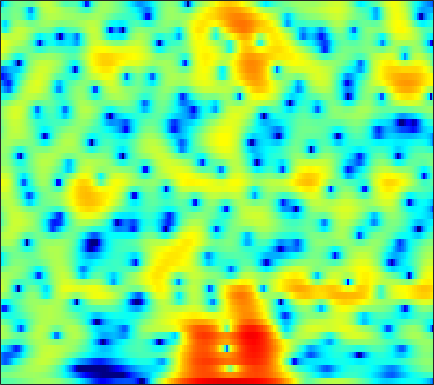

The table this chart was drawn from, first rows:
-2.3174, -2.2477, -2.1431, -2.0154, -1.9135, -1.7436, -1.5569, -1.3923, -1.1479, -0.87212, -0.57963, -0.3454, -0.031158, 0.28129, 0.50374, 0.77317, 1.0124, 1.1689, 1.3314, 1.4408, 1.4868, 1.4829, 1.4122, 1.277
-0.6582, -0.5179, -0.332, -0.1457, -0.004674, 0.1837, 0.3707, 0.5098, 0.6885, 0.8586, 1.014, 1.117, 1.231, 1.315, 1.353, 1.366, 1.329, 1.265, 1.125, 0.9156, 0.6314, 0.3653, -0.06318, -0.5816
-2.685, -2.661, -2.536, -2.301, -2.057, -1.653, -1.185, -0.8102, -0.2988, 0.2084, 0.6843, 1.015, 1.406, 1.733, 1.93, 2.124, 2.233, 2.254, 2.193, 2.028, 1.749, 1.461, 0.9657, 0.3352
-11.98, -13.56, -14.42, -13.08, -11.38, -9.111, -7.114, -5.809, -4.271, -2.921, -1.731, -0.9291, 0.02831, 0.8565, 1.397, 2.004, 2.485, 2.763, 3.022, 3.149, 3.146, 3.055, 2.816, 2.441
-12.31, -13.56, -14.56, -14.61, -14.26, -13.54, -12.62, -11.72, -10.17, -8.322, -6.391, -4.984, -3.264, -1.748, -0.7559, 0.3775, 1.308, 1.883, 2.493, 2.938, 3.231, 3.357, 3.405, 3.335
-6.377, -7.112, -8.198, -9.489, -10.69, -12.72, -15.34, -17.05, -15.98, -12.22, -8.77, -6.662, -4.352, -2.504, -1.355, -0.08833, 0.9197, 1.524, 2.158, 2.614, 2.921, 3.066, 3.157, 3.156
-1.384, -1.681, -2.131, -2.619, -2.974, -3.366, -3.614, -3.653, -3.481, -3.044, -2.402, -1.819, -0.9903, -0.1713, 0.4069, 1.074, 1.602, 1.892, 2.122, 2.16, 2.026, 1.825, 1.454, 1.031
2.124, 1.843, 1.367, 0.802, 0.3399, -0.3013, -0.9081, -1.274, -1.576, -1.579, -1.258, -0.8226, -0.07365, 0.7323, 1.308, 1.959, 2.42, 2.605, 2.611, 2.291, 1.577, 0.7292, -0.9485, -3.519
2.368, 1.915, 1.134, 0.1249, -0.8284, -2.443, -4.615, -6.827, -11.03, -15.62, -11.84, -8.049, -4.452, -1.937, -0.5252, 0.8854, 1.869, 2.361, 2.726, 2.769, 2.495, 2.096, 1.335, 0.4004
-0.4681, -0.9232, -1.588, -2.321, -2.93, -3.834, -4.835, -5.605, -6.431, -6.686, -6.086, -5.159, -3.666, -2.199, -1.216, -0.09309, 0.7967, 1.315, 1.819, 2.138, 2.285, 2.304, 2.239, 2.106
-4.458, -4.964, -5.355, -5.392, -5.252, -4.924, -4.511, -4.187, -3.713, -3.178, -2.572, -2.068, -1.356, -0.6432, -0.1304, 0.4973, 1.049, 1.403, 1.777, 2.049, 2.233, 2.316, 2.356, 2.32
-12.93, -17.39, -17, -11.91, -9.262, -6.766, -5.031, -4.003, -2.895, -1.985, -1.197, -0.6807, -0.08236, 0.4478, 0.8034, 1.212, 1.541, 1.743, 1.963, 2.123, 2.233, 2.296, 2.337, 2.323
-5.259, -6.119, -6.418, -5.822, -5.085, -4.092, -3.209, -2.605, -1.857, -1.168, -0.5244, -0.08225, 0.4389, 0.8499, 1.068, 1.239, 1.276, 1.218, 1.093, 0.9744, 0.9216, 0.9568, 1.136, 1.43
1.586, 1.056, 0.2973, -0.4901, -1.123, -1.992, -2.813, -3.244, -3.326, -2.745, -1.803, -1.038, -0.1586, 0.4447, 0.6601, 0.6001, 0.1577, -0.466, -1.741, -3.502, -5.338, -5.871, -4.525, -2.147
3.616, 3.054, 2.032, 0.6064, -0.8134, -3.437, -7.533, -13.04, -23.94, -10.62, -5.832, -3.778, -2.07, -1.182, -0.8926, -0.922, -1.399, -2.057, -3.419, -5.319, -7.426, -8.106, -6.274, -3.145
2.904, 2.587, 1.995, 1.188, 0.4448, -0.6954, -1.848, -2.564, -3.143, -3.199, -2.969, -2.767, -2.682, -2.882, -3.204, -3.791, -4.43, -4.772, -4.927, -4.66, -4.004, -3.28, -2.088, -0.7704
1.802, 1.84, 1.797, 1.665, 1.495, 1.206, 0.8683, 0.5951, 0.1955, -0.2446, -0.7952, -1.337, -2.284, -3.609, -4.99, -7.624, -11.8, -16.3, -15.98, -10.1, -6.228, -4.129, -1.953, -0.2932
-1.352, -0.8324, -0.1857, 0.3436, 0.6488, 0.9281, 1.043, 1.023, 0.8724, 0.579, 0.1261, -0.3357, -1.112, -2.104, -3.023, -4.392, -5.74, -6.359, -6.172, -4.912, -3.233, -1.996, -0.5422, 0.6306
-7.204, -5.353, -3.44, -2.046, -1.278, -0.5544, -0.102, 0.08345, 0.171, 0.1026, -0.0671, -0.2414, -0.5324, -0.843, -1.051, -1.26, -1.359, -1.327, -1.083, -0.6581, -0.09845, 0.3584, 0.9517, 1.481
-7.096, -5.436, -3.671, -2.386, -1.686, -1.069, -0.755, -0.6698, -0.7173, -0.8982, -1.128, -1.275, -1.389, -1.367, -1.238, -0.9763, -0.5994, -0.2938, 0.1388, 0.5868, 1.024, 1.325, 1.68, 1.961
-1.921, -1.39, -0.7514, -0.2907, -0.08754, -0.05823, -0.3243, -0.7254, -1.541, -2.62, -3.851, -4.662, -5.156, -4.704, -3.933, -2.697, -1.512, -0.7283, 0.1337, 0.8132, 1.334, 1.632, 1.934, 2.132
1.398, 1.669, 1.943, 2.052, 1.983, 1.67, 1.016, 0.2394, -1.285, -3.598, -7.271, -11.94, -25.64, -12.18, -7.718, -4.271, -2.173, -1.103, -0.1182, 0.4958, 0.8436, 0.9933, 1.092, 1.13
1.883, 2.294, 2.726, 3.001, 3.074, 2.97, 2.602, 2.152, 1.313, 0.2414, -0.9257, -1.705, -2.315, -2.261, -1.928, -1.345, -0.8605, -0.6686, -0.6667, -0.9483, -1.471, -1.961, -2.645, -3.186
-0.2185, 0.7356, 1.779, 2.56, 2.98, 3.307, 3.409, 3.355, 3.129, 2.773, 2.354, 2.023, 1.598, 1.189, 0.8901, 0.4377, -0.1629, -0.7459, -1.801, -3.256, -5.231, -7.179, -10.53, -14.6
-2.396, -0.8531, 0.759, 1.925, 2.571, 3.167, 3.516, 3.631, 3.629, 3.479, 3.209, 2.947, 2.52, 2.011, 1.574, 0.87, -0.01931, -0.8219, -2.161, -3.877, -6.106, -8.164, -11.49, -15.09
-1.532, -0.3229, 1.019, 2.028, 2.588, 3.107, 3.37, 3.425, 3.345, 3.12, 2.781, 2.481, 2.034, 1.56, 1.173, 0.6289, 0.002264, -0.5576, -1.433, -2.511, -3.799, -4.906, -6.565, -8.389
0.08319, 0.9395, 1.833, 2.467, 2.766, 2.925, 2.834, 2.618, 2.142, 1.498, 0.7616, 0.1978, -0.4567, -0.9246, -1.118, -1.194, -1.15, -1.127, -1.166, -1.337, -1.643, -1.966, -2.472, -3.032
1.305, 1.891, 2.405, 2.631, 2.611, 2.321, 1.74, 1.095, -0.05827, -1.583, -3.504, -5.204, -7.497, -8.668, -8.076, -6.264, -4.437, -3.291, -2.146, -1.347, -0.8431, -0.5967, -0.3934, -0.2611
2.635, 2.893, 3.001, 2.822, 2.5, 1.816, 0.8216, -0.1419, -1.691, -3.646, -6.141, -8.525, -12.61, -15.58, -13.26, -8.96, -5.866, -4.174, -2.512, -1.368, -0.6303, -0.2683, 0.006969, 0.155
4.303, 4.293, 4.067, 3.555, 2.969, 1.922, 0.5633, -0.6377, -2.415, -4.213, -5.716, -6.433, -6.759, -6.329, -5.545, -4.282, -2.856, -1.907, -0.8638, -0.168, 0.1704, 0.1689, -0.16, -0.8319
5.296, 5.19, 4.797, 4.106, 3.356, 1.995, 0.1695, -1.593, -4.708, -9.054, -14.47, -14.16, -9.408, -5.881, -3.97, -1.998, -0.5394, 0.2937, 1.058, 1.428, 1.375, 1.013, 0.04549, -1.668
3.886, 3.849, 3.551, 2.957, 2.316, 1.169, -0.3149, -1.655, -3.734, -5.965, -7.524, -7.453, -5.917, -3.88, -2.481, -0.912, 0.3114, 0.9984, 1.617, 1.897, 1.818, 1.533, 0.8256, -0.219
1.657, 1.807, 1.727, 1.335, 0.8702, 0.07657, -0.8624, -1.567, -2.422, -2.981, -3.136, -2.962, -2.381, -1.518, -0.8102, 0.1156, 0.9315, 1.436, 1.925, 2.187, 2.215, 2.084, 1.704, 1.119
0.4466, 0.6912, 0.6473, 0.1876, -0.4095, -1.504, -2.858, -3.918, -5.033, -5.349, -4.738, -3.9, -2.585, -1.313, -0.4625, 0.5529, 1.351, 1.83, 2.3, 2.586, 2.704, 2.675, 2.493, 2.138
0.5128, 0.6262, 0.4103, -0.2449, -1.088, -2.799, -5.427, -8.473, -16.02, -22.5, -10.78, -7.046, -3.957, -1.929, -0.8122, 0.2643, 1.034, 1.442, 1.834, 2.09, 2.246, 2.314, 2.346, 2.3
0.8821, 0.9763, 0.877, 0.4864, -0.0133, -0.9771, -2.238, -3.277, -4.434, -4.737, -4.05, -3.2, -2.051, -1.133, -0.6252, -0.2313, -0.05772, -0.05086, -0.1229, -0.1874, -0.1486, -0.00614, 0.3155, 0.732
0.6527, 1.049, 1.423, 1.584, 1.582, 1.432, 1.156, 0.9224, 0.6345, 0.421, 0.3104, 0.262, 0.1697, -0.04014, -0.3372, -0.919, -1.831, -2.719, -4.165, -5.644, -6.404, -6.051, -4.616, -2.886
-0.4769, 0.4234, 1.352, 2.002, 2.328, 2.587, 2.679, 2.656, 2.521, 2.284, 1.945, 1.617, 1.055, 0.3202, -0.3832, -1.574, -3.19, -4.803, -7.822, -12.76, -21.38, -16.71, -9.829, -5.997
-1.134, -0.03438, 1.109, 1.963, 2.433, 2.853, 3.068, 3.098, 2.979, 2.694, 2.235, 1.785, 1.048, 0.1621, -0.5838, -1.719, -2.949, -3.913, -5.174, -6.209, -6.678, -6.515, -5.696, -4.549
-0.4233, 0.4928, 1.504, 2.317, 2.786, 3.218, 3.427, 3.443, 3.273, 2.886, 2.282, 1.694, 0.743, -0.3693, -1.251, -2.416, -3.416, -3.965, -4.41, -4.539, -4.416, -4.208, -3.843, -3.469
0.4731, 1.296, 2.234, 2.992, 3.442, 3.858, 4.061, 4.072, 3.869, 3.393, 2.628, 1.832, 0.4398, -1.386, -3.046, -5.566, -7.751, -8.338, -7.443, -5.897, -4.56, -3.83, -3.199, -2.962
0.1985, 0.9979, 1.954, 2.726, 3.194, 3.681, 3.997, 4.097, 4.031, 3.701, 3.05, 2.307, 0.9035, -1.124, -3.202, -7.128, -12.7, -13.99, -9.361, -5.885, -3.83, -2.896, -2.251, -2.151
-2.011, -1.295, -0.4466, 0.3132, 0.8426, 1.506, 2.09, 2.448, 2.792, 2.944, 2.84, 2.595, 2.014, 1.187, 0.4149, -0.5963, -1.416, -1.745, -1.725, -1.409, -1.112, -0.9929, -1.06, -1.365
-5.224, -4.938, -4.663, -4.181, -3.61, -2.586, -1.394, -0.4743, 0.6282, 1.526, 2.196, 2.536, 2.788, 2.843, 2.779, 2.585, 2.334, 2.123, 1.822, 1.44, 0.9443, 0.4631, -0.3304, -1.309
-8.769, -9.984, -12.11, -14.04, -13.43, -9.986, -6.446, -4.257, -1.876, -0.049, 1.377, 2.21, 3.072, 3.66, 3.97, 4.169, 4.182, 4.072, 3.726, 3.15, 2.312, 1.464, -0.02806, -2.057
-11.42, -13.21, -15.66, -17.66, -16.8, -12.85, -8.967, -6.554, -3.896, -1.761, -0.02154, 1.068, 2.269, 3.205, 3.73, 4.238, 4.487, 4.506, 4.306, 3.841, 3.057, 2.242, 0.7954, -1.122
-17.47, -17.89, -15.94, -13.67, -12.2, -10.33, -8.472, -7.115, -5.4, -3.672, -2.008, -0.8332, 0.5834, 1.791, 2.523, 3.298, 3.808, 4.017, 4.09, 3.904, 3.465, 2.981, 2.15, 1.128
-13, -13.52, -12.03, -10.57, -9.835, -9.38, -9.229, -9.158, -8.579, -7.104, -5.039, -3.397, -1.421, 0.2273, 1.255, 2.292, 3.047, 3.44, 3.738, 3.806, 3.691, 3.489, 3.077, 2.531
-1.983, -2.874, -3.891, -4.83, -5.68, -7.364, -10.16, -13.96, -29.37, -15.64, -8.561, -5.463, -2.65, -0.6813, 0.4261, 1.488, 2.247, 2.653, 2.993, 3.175, 3.231, 3.191, 3.025, 2.759
3.252, 2.396, 1.266, 0.106, -0.8348, -2.186, -3.644, -4.651, -5.345, -4.908, -3.715, -2.685, -1.483, -0.5633, -0.105, 0.3207, 0.5689, 0.6939, 0.8304, 1.002, 1.156, 1.248, 1.304, 1.267
5.478, 4.798, 3.917, 3.062, 2.44, 1.666, 0.9825, 0.5587, 0.1273, -0.1267, -0.2671, -0.3878, -0.6062, -1.046, -1.534, -2.382, -3.374, -4.019, -4.338, -4.01, -3.325, -2.805, -2.284, -2.075
5.7, 5.155, 4.489, 3.917, 3.563, 3.159, 2.806, 2.557, 2.197, 1.778, 1.263, 0.7587, -0.1508, -1.456, -2.758, -5.284, -9.236, -14.16, -20.99, -12.59, -8.393, -6.68, -5.523, -5.308
4.089, 3.391, 2.834, 2.7, 2.795, 3.015, 3.209, 3.283, 3.257, 3.049, 2.625, 2.178, 1.337, 0.2247, -0.8161, -2.546, -4.543, -5.932, -6.794, -6.333, -5.329, -4.771, -4.606, -5.178
-1.703, -4.257, -5.116, -2.77, -0.9329, 0.9358, 2.159, 2.738, 3.159, 3.25, 3.068, 2.792, 2.306, 1.726, 1.229, 0.6275, 0.1026, -0.1845, -0.4248, -0.5177, -0.5103, -0.5836, -0.8843, -1.501
-4.228, -6.956, -7.764, -4.943, -2.869, -0.8659, 0.4298, 1.03, 1.387, 1.35, 1.022, 0.6222, 0.04955, -0.4193, -0.5947, -0.5161, -0.1736, 0.1623, 0.5982, 1.008, 1.277, 1.387, 1.393, 1.2
-1.305, -1.829, -2.028, -1.693, -1.254, -0.6639, -0.2145, -0.0728, -0.212, -0.8116, -1.947, -3.188, -5.388, -7.577, -7.854, -6.018, -3.521, -1.932, -0.274, 0.9164, 1.702, 2.099, 2.407, 2.512
-3.101, -2.914, -2.419, -1.813, -1.358, -0.8039, -0.4641, -0.4015, -0.6056, -1.262, -2.527, -3.986, -6.876, -10.83, -11.66, -7.693, -3.932, -1.887, 0.1087, 1.441, 2.332, 2.751, 3.039, 3.1
-10.91, -8.279, -5.699, -3.891, -2.869, -1.832, -1.112, -0.7383, -0.4767, -0.4614, -0.6644, -0.924, -1.299, -1.464, -1.28, -0.6552, 0.2766, 1.015, 1.901, 2.562, 2.977, 3.107, 3.045, 2.709
